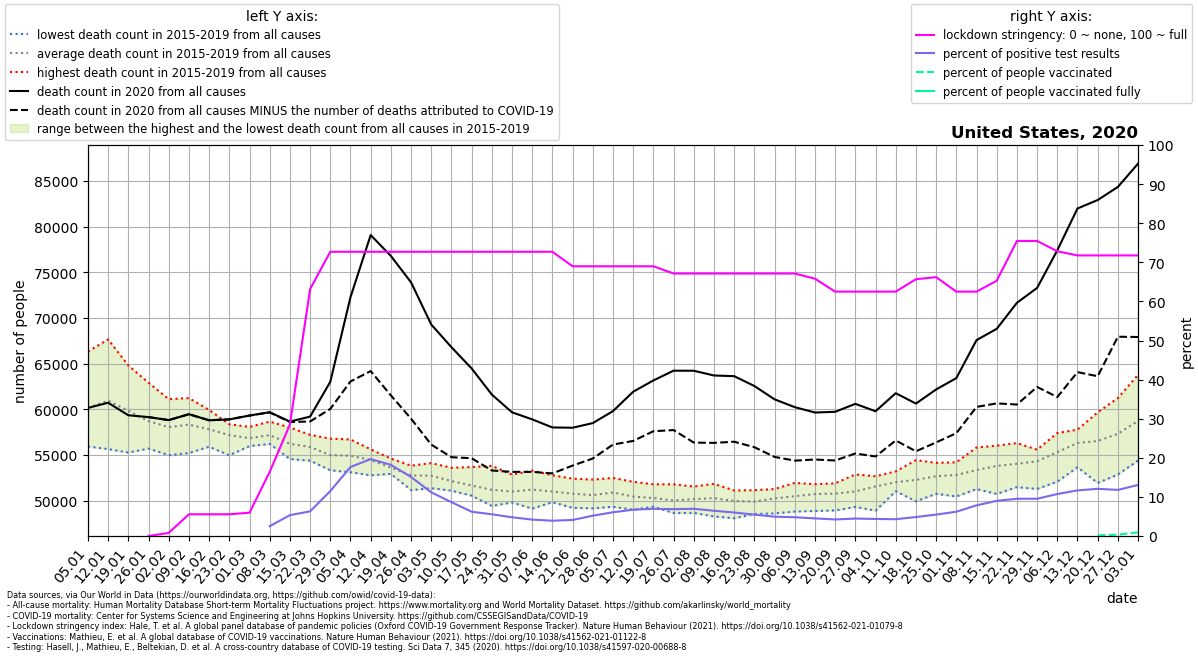

Values plotted in this chart, from the file beside it:
location, date, time, time_unit, deaths_2010_all_ages, deaths_2011_all_ages, deaths_2012_all_ages, deaths_2013_all_ages, deaths_2014_all_ages, deaths_2015_all_ages, deaths_2016_all_ages, deaths_2017_all_ages, deaths_2018_all_ages, deaths_2019_all_ages, deaths_2020_all_ages, deaths_2021_all_ages, new_deaths, new_cases_smoothed, new_tests_smoothed, stringency_index, people_vaccinated, people_fully_vaccinated, population, positive_test_percent
United States, 2020-01-05, 1, weekly, , , , , , , 55937, 59890, 66334, 58461, 60166, 86820, , , , , , , , 
United States, 2020-01-12, 2, weekly, , , , , , 61882, 55654, 61108, 67661, 58506, 60731, 87003, , , , , , , , 
United States, 2020-01-19, 3, weekly, , , , , , 61261, 55280, 59444, 64808, 58373, 59358, 83210, , , , , , , , 
United States, 2020-01-26, 4, weekly, , , , , , 58738, 55709, 58174, 62918, 58031, 59157, 78941, 0.0, , , 0.0, , , 331002647, 
United States, 2020-02-02, 5, weekly, , , , , , 57380, 54995, 58530, 61120, 58276, 58829, 75154, 0.0, 0.6903, , 0.7943, , , 331002647, 
United States, 2020-02-09, 6, weekly, , , , , , 57393, 55222, 59155, 61242, 58650, 59476, 69925, 0.0, 0.714, , 5.56, , , 331002647, 
United States, 2020-02-16, 7, weekly, , , , , , 56535, 55912, 58596, 59945, 58114, 58809, 68031, 0.0, 0.2656, , 5.56, , , 331002647, 
United States, 2020-02-23, 8, weekly, , , , , , 56462, 54975, 58376, 57933, 58143, 58907, 65395, 0.0, 0.2043, , 5.56, , , 331002647, 
United States, 2020-03-01, 9, weekly, , , , , , 56028, 55982, 57354, 56824, 58082, 59330, 62035, 1.0, 0.7146, , 5.956, , , 331002647, 
United States, 2020-03-08, 10, weekly, , , , , , 56221, 56225, 57590, 57236, 58665, 59693, 60178, 20.0, 29.39, 1174, 16.4, , , 331002647, 2.503
United States, 2020-03-15, 11, weekly, , , , , , 55374, 54566, 56772, 56453, 58020, 58667, 58725, 49.0, 223.2, 4186, 28.5, , , 331002647, 5.333
United States, 2020-03-22, 12, weekly, , , , , , 54387, 54772, 57157, 55904, 57214, 59212, 59100, 533.0, 2091, 33202, 63.16, , , 331002647, 6.298
United States, 2020-03-29, 13, weekly, , , , , , 53336, 53980, 55832, 55038, 56800, 63020, 57000, 2966, 10566, 91986, 72.69, , , 331002647, 11.49
United States, 2020-04-05, 14, weekly, , , , , , 53121, 54170, 55262, 55412, 56710, 72288, 58982, 9230, 23857, 135185, 72.69, , , 331002647, 17.65
United States, 2020-04-12, 15, weekly, , , , , , 52785, 53603, 54967, 55347, 55625, 79088, 57156, 14893, 31654, 160964, 72.69, , , 331002647, 19.67
United States, 2020-04-19, 16, weekly, , , , , , 52942, 53254, 53171, 54152, 54616, 76801, 58186, 15266, 29331, 161164, 72.69, , , 331002647, 18.2
United States, 2020-04-26, 17, weekly, , , , , , 51702, 51162, 53391, 53840, 53767, 73910, 57499, 14924, 29089, 192752, 72.69, , , 331002647, 15.09
United States, 2020-05-03, 18, weekly, , , , , , 51590, 51373, 52749, 53877, 54118, 69294, 56335, 13147, 27980, 250641, 72.69, , , 331002647, 11.16
United States, 2020-05-10, 19, weekly, , , , , , 51758, 51108, 52074, 52210, 53611, 66811, 55717, 12043, 26230, 303263, 72.69, , , 331002647, 8.649
United States, 2020-05-17, 20, weekly, , , , , , 50771, 50554, 52572, 50737, 53687, 64480, 55802, 9827, 22958, 369504, 72.69, , , 331002647, 6.213
United States, 2020-05-24, 21, weekly, , , , , , 49428, 50586, 51091, 51052, 53822, 61623, 54158, 8311, 22586, 406680, 72.69, , , 331002647, 5.554
United States, 2020-05-31, 22, weekly, , , , , , 49816, 49823, 51366, 51157, 52856, 59680, 53880, 6519, 21115, 441261, 72.69, , , 331002647, 4.785
United States, 2020-06-07, 23, weekly, , , , , , 49132, 50026, 51513, 52119, 53297, 58907, 52895, 5745, 20958, 499919, 72.69, , , 331002647, 4.192
United States, 2020-06-14, 24, weekly, , , , , , 49845, 49995, 50915, 51507, 52789, 58024, 52737, 5029, 20750, 530932, 72.69, , , 331002647, 3.908
United States, 2020-06-21, 25, weekly, , , , , , 49222, 49718, 51313, 51218, 52422, 57994, , 4143, 24158, 589434, 68.98, , , 331002647, 4.099
United States, 2020-06-28, 26, weekly, , , , , , 49169, 49844, 50746, 50997, 52317, 58504, , 3879, 33703, 648842, 68.98, , , 331002647, 5.194
United States, 2020-07-05, 27, weekly, , , , , , 49334, 49789, 51085, 51817, 52498, 59816, , 3662, 45190, 744244, 68.98, , , 331002647, 6.072
United States, 2020-07-12, 28, weekly, , , , , , 49019, 49730, 50124, 51332, 52070, 61940, , 5392, 54230, 806952, 68.98, , , 331002647, 6.72
United States, 2020-07-19, 29, weekly, , , , , , 49344, 49374, 50222, 50727, 51800, 63173, , 5561, 64454, 927169, 68.98, , , 331002647, 6.952
United States, 2020-07-26, 30, weekly, , , , , , 48655, 49809, 49487, 50409, 51800, 64242, , 6505, 66307, 966217, 67.13, , , 331002647, 6.863
United States, 2020-08-02, 31, weekly, , , , , , 48673, 49648, 50204, 50794, 51554, 64232, , 7864, 64228, 922540, 67.13, , , 331002647, 6.962
United States, 2020-08-09, 32, weekly, , , , , , 48279, 49829, 50360, 51124, 51847, 63713, , 7378, 56217, 870572, 67.13, , , 331002647, 6.457
United States, 2020-08-16, 33, weekly, , , , , , 48086, 49920, 50290, 50420, 51127, 63640, , 7178, 52328, 871138, 67.13, , , 331002647, 6.007
United States, 2020-08-23, 34, weekly, , , , , , 48546, 49598, 49655, 50585, 51152, 62560, , 6698, 45956, 840611, 67.13, , , 331002647, 5.467
United States, 2020-08-30, 35, weekly, , , , , , 48615, 49685, 50952, 50741, 51284, 61103, , 6306, 41904, 847654, 67.13, , , 331002647, 4.944
United States, 2020-09-06, 36, weekly, , , , , , 48817, 50192, 51100, 50426, 51954, 60246, , 5855, 41302, 860245, 67.13, , , 331002647, 4.801
United States, 2020-09-13, 37, weekly, , , , , , 48885, 50029, 51815, 51214, 51750, 59660, , 5144, 36005, 799988, 65.81, , , 331002647, 4.501
United States, 2020-09-20, 38, weekly, , , , , , 48935, 49983, 51353, 51714, 51905, 59737, , 5332, 39400, 930610, 62.5, , , 331002647, 4.234
United States, 2020-09-27, 39, weekly, , , , , , 49329, 50357, 51458, 51083, 52880, 60610, , 5437, 43870, 983258, 62.5, , , 331002647, 4.462
United States, 2020-10-04, 40, weekly, , , , , , 48916, 51512, 52229, 52478, 52680, 59801, , 4952, 42279, 969347, 62.5, , , 331002647, 4.362
United States, 2020-10-11, 41, weekly, , , , , , 51048, 52237, 51695, 51966, 53217, 61775, , 5175, 46905, 1092197, 62.5, , , 331002647, 4.295
United States, 2020-10-18, 42, weekly, , , , , , 49936, 51559, 52349, 53117, 54441, 60637, , 5223, 53754, 1109276, 65.67, , , 331002647, 4.846
United States, 2020-10-25, 43, weekly, , , , , , 50761, 51973, 52679, 53873, 54151, 62185, , 5800, 64572, 1180059, 66.2, , , 331002647, 5.472
United States, 2020-11-01, 44, weekly, , , , , , 50471, 51862, 53814, 53759, 54207, 63425, , 6031, 77712, 1252553, 62.5, , , 331002647, 6.204
United States, 2020-11-08, 45, weekly, , , , , , 51282, 52639, 53376, 53688, 55828, 67586, , 7311, 104859, 1337662, 62.5, , , 331002647, 7.839
United States, 2020-11-15, 46, weekly, , , , , , 50744, 53546, 53910, 54815, 56030, 68820, , 8162, 135863, 1511384, 65.28, , , 331002647, 8.989
United States, 2020-11-22, 47, weekly, , , , , , 51489, 53224, 54221, 54990, 56313, 71670, , 11136, 166589, 1749610, 75.46, , , 331002647, 9.521
United States, 2020-11-29, 48, weekly, , , , , , 51292, 54610, 54900, 55203, 55591, 73298, , 10838, 170850, 1792088, 75.46, , , 331002647, 9.534
United States, 2020-12-06, 49, weekly, , , , , , 52088, 55240, 55739, 56106, 57415, 77418, , 16067, 179657, 1674270, 72.82, , , 331002647, 10.73
United States, 2020-12-13, 50, weekly, , , , , , 53661, 56100, 57534, 56524, 57789, 82001, , 17918, 213304, 1828682, 71.76, , , 331002647, 11.66
United States, 2020-12-20, 51, weekly, , , , , , 51948, 56809, 59678, 56664, 57592, 82922, , 19290, 217875, 1805197, 71.76, 556208, , 331002647, 12.07
United States, 2020-12-27, 52, weekly, , , , , , 52866, 57782, 61243, 56162, 58615, 84358, , 16402, 202541, 1718790, 71.76, 1163068, , 331002647, 11.78
United States, 2021-01-03, 53, weekly, , , , , , , , , , , 86914, , 18987, 193927, 1485714, 71.76, 3012795, , 331002647, 13.05
